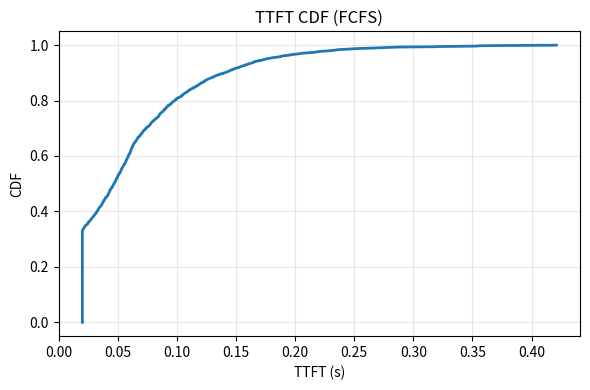
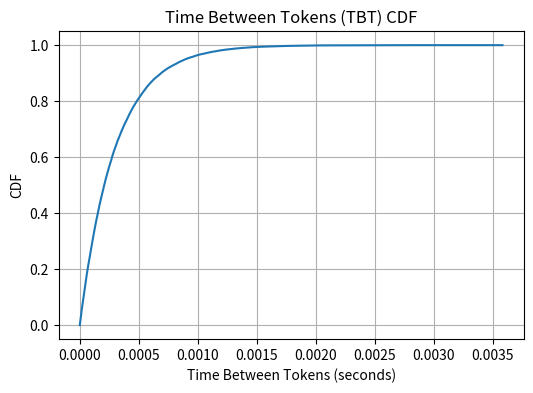
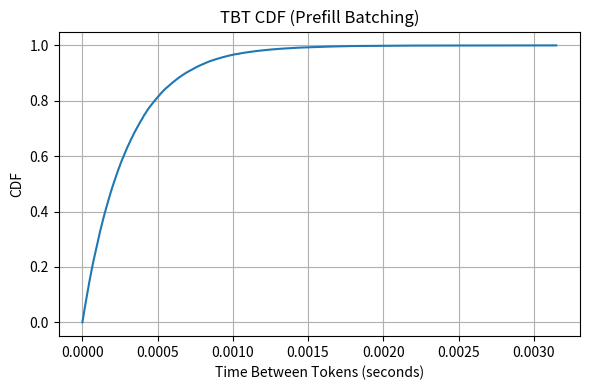
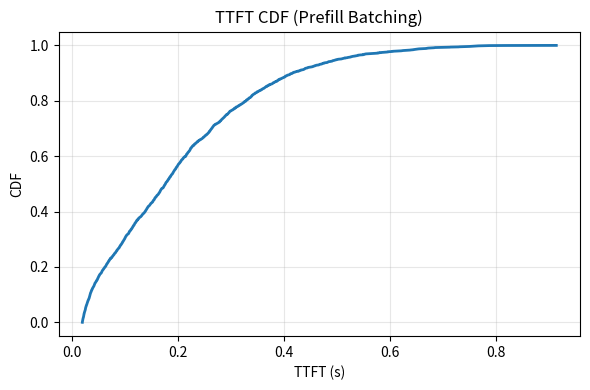

Reproduce these figures in Python, in order.
import numpy as np
import pandas as pd
import matplotlib.pyplot as plt

# SIM_TIME = 200.0 # seconds
# LAMBDA = 15  # arrival rate (queries/sec)
# B = 16           # output tokens Bi (fixed)

# # service model parameters (given in ms, converted to seconds)
# c = 20e-3      # setup cost in seconds
# a = 0.30e-3      # per-token marginal cost in seconds
# b0 = 64          # token threshold

rng = np.random.default_rng(12345)

def service_time_batch(token_count, a, c, b0):
    """
    Batch service time S(b) = c + a * max(0, b - b0)
    token_count is total tokens in the batch.
    """
    A = rng.exponential(a, size = 1)[0]
    return c + A * max(0, token_count - b0)
    # return A * token_count + c

# For decode we model sequential token generation without paying c for each token.
# We use a simple linear per-token decode time of 'a' seconds per token.
def decode_time_tokens(num_tokens, a):
    decode_token_times = rng.exponential(a, size=num_tokens)
    return decode_token_times

def simulation_priorize_decode(SIM_TIME=200, LAMBDA=15, B=16, c=20e-3, a=0.3e-3, b0=64): # no batching
    arrival_times = []
    t = 0.0
    while t < SIM_TIME:
        t += rng.exponential(1.0 / LAMBDA)
        if t < SIM_TIME:
            arrival_times.append(t)

    N = len(arrival_times)
    prompt_lengths = 20

    jobs = pd.DataFrame({
        "arrival": arrival_times,
        "L": prompt_lengths,
        "B": [B] * N
    })

    records = []
    gpu_free_time = 0.0
    per_token_tbt = []
    for i, row in jobs.iterrows():
        arrival = row["arrival"]
        L_i = int(row["L"])
        B_i = int(row["B"])

        # wait until arrival and GPU free
        prefill_start = max(gpu_free_time, arrival)
        # PREFILL should process the prompt tokens only (L_i)
        prefill_tokens = L_i
        prefill_S = service_time_batch(prefill_tokens, a, c, b0)
        prefill_end = prefill_start + prefill_S
        # TTFT is the time from arrival until the first output token is produced
        # Under this simple model, that occurs at the end of prefill
        ttft = prefill_end - arrival
        gpu_free_time = prefill_end

        # DECODE: sequentially produce B_i tokens, modeled as linear per-token cost
        decode_start = gpu_free_time
        decode_S = decode_time_tokens(B_i, a)
        per_token_tbt.extend(decode_S)

        decode_S = decode_S.sum() + c
        decode_end = decode_start + decode_S
        gpu_free_time = decode_end

        completion = decode_end - arrival

        records.append({
            "job": i,
            "arrival": arrival,
            "L": L_i,
            "B": B_i,
            "prefill_start": prefill_start,
            "prefill_end": prefill_end,
            "prefill_service": prefill_S,
            "decode_start": decode_start,
            "decode_end": decode_end,
            "decode_service": decode_S,
            "ttft": ttft,
            "completion": completion,
            "phase": "fcfs_fixed"
        })

    results = pd.DataFrame(records).sort_values("job").reset_index(drop=True)
    return results, per_token_tbt

results, per_token_tbt = simulation_priorize_decode()
mean_ttft = results["ttft"].mean()
p95_ttft = results["ttft"].quantile(0.95)
mean_comp = results["completion"].mean()
p95_comp = results["completion"].quantile(0.95)

# TBT: average time between tokens approximated as (completion - ttft) / B
results["tbt"] = (results["completion"] - results["ttft"]) / results["B"]
mean_tbt = results["tbt"].mean()
p95_tbt = results["tbt"].quantile(0.95)

# Utilization: fraction of time GPU was busy between first start and last end
total_service = results["prefill_service"].sum() + results["decode_service"].sum()
min_start = results["prefill_start"].min()
max_end = results["decode_end"].max()
actual_sim_time = max_end - min_start if max_end > min_start else 1.0
utilization = total_service / actual_sim_time

print("=" * 60)
print("FCFS (Process-to-completion) Scheduling")
print("=" * 60)
print(f"Jobs simulated: {len(results)}")
print(f"Mean TTFT: {mean_ttft:.4f} s     P95 TTFT: {p95_ttft:.4f} s")
print(f"Mean completion: {mean_comp:.4f} s  P95 completion: {p95_comp:.4f} s")
print(f"Mean TBT: {mean_tbt:.6f} s/token  P95 TBT: {p95_tbt:.6f} s/token")
print("=" * 60)

# TTFT CDF
sorted_ttft = np.sort(results["ttft"])
cdf = np.linspace(0, 1, len(sorted_ttft), endpoint=False)
plt.figure(figsize=(6,4))
plt.plot(sorted_ttft, cdf, linewidth=2)
plt.xlabel("TTFT (s)")
plt.ylabel("CDF")
plt.title("TTFT CDF (FCFS)")
plt.grid(True, alpha=0.3)
plt.tight_layout()

# TBT plot
plt.figure(figsize=(6,4))

plt.plot(
    np.sort(per_token_tbt),
    np.linspace(0, 1, len(per_token_tbt)),
    label="TBT"
)

plt.xlabel("Time Between Tokens (seconds)")
plt.ylabel("CDF")
plt.title("Time Between Tokens (TBT) CDF")
plt.grid(True)
plt.show()

def simulation_priorize_prefill(SIM_TIME=200, LAMBDA=15, B=16, K=128, c=20e-3, a=0.3e-3, b0=64):
    arrival_times = []
    t = 0.0
    while t < SIM_TIME:
        t += rng.exponential(1.0 / LAMBDA)
        if t < SIM_TIME:
            arrival_times.append(t)

    N = len(arrival_times)
    prompt_lengths = 20

    jobs = pd.DataFrame({
        "arrival": arrival_times,
        "L": prompt_lengths,
        "B": B
    }).sort_values("arrival").reset_index(drop=True)

    records = []
    gpu_free_time = 0.0
    per_token_tbt = []

    batch = []
    batch_token_sum = 0

    def flush_batch(batch, batch_token_sum, gpu_free_time):
        """Process a full prefill batch; return updated gpu_free_time and per-job records."""
        if len(batch) == 0:
            return gpu_free_time, []

        start_time = max(gpu_free_time, batch[-1]["arrival"])
        S = service_time_batch(batch_token_sum, a, c, b0)
        prefill_end = start_time + S

        batch_records = []
        new_gpu_time = prefill_end

        # Each job then decodes individually (sequential FCFS per batch)
        for job in batch:
            arrival = job["arrival"]
            L_i = job["L"]
            B_i = job["B"]

            ttft = prefill_end - arrival

            decode_start = new_gpu_time
            token_times = decode_time_tokens(B_i, a)
            per_token_tbt.extend(token_times)
            decode_S = token_times.sum() + c

            decode_end = decode_start + decode_S
            completion = decode_end - arrival

            new_gpu_time = decode_end

            batch_records.append({
                "job": job["job"],
                "arrival": arrival,
                "L": L_i,
                "B": B_i,
                "prefill_start": start_time,
                "prefill_end": prefill_end,
                "prefill_service": S,
                "decode_start": decode_start,
                "decode_end": decode_end,
                "decode_service": decode_S,
                "ttft": ttft,
                "completion": completion,
                "phase": "prefill_batching"
            })

        return new_gpu_time, batch_records


    # Build batches in arrival order
    for idx, row in jobs.iterrows():
        L_i = int(row["L"])

        # If we can add to batch, do it
        if batch_token_sum + L_i <= K:
            batch.append({
                "job": idx,
                "arrival": row["arrival"],
                "L": L_i,
                "B": B
            })
            batch_token_sum += L_i
        else:
            # Flush previous batch
            gpu_free_time, recs = flush_batch(batch, batch_token_sum, gpu_free_time)
            records.extend(recs)

            # Start new batch
            batch = [{
                "job": idx,
                "arrival": row["arrival"],
                "L": L_i,
                "B": B
            }]
            batch_token_sum = L_i

    # Flush final batch
    gpu_free_time, recs = flush_batch(batch, batch_token_sum, gpu_free_time)
    records.extend(recs)

    results = pd.DataFrame(records).sort_values("job").reset_index(drop=True)
    return results, per_token_tbt

results, per_token_tbt = simulation_priorize_prefill()
mean_ttft = results["ttft"].mean()
p95_ttft = results["ttft"].quantile(0.95)
mean_comp = results["completion"].mean()
p95_comp = results["completion"].quantile(0.95)

results["tbt"] = (results["completion"] - results["ttft"]) / results["B"]
mean_tbt = results["tbt"].mean()
p95_tbt = results["tbt"].quantile(0.95)

total_service = results["prefill_service"].sum() + results["decode_service"].sum()
min_start = results["prefill_start"].min()
max_end = results["decode_end"].max()
utilization = total_service / (max_end - min_start)

print("=" * 60)
print("Prefill Batching (Max Token Load K) - Simulation Results")
print("=" * 60)
print(f"Jobs: {len(results)}")
print(f"Batch token limit K: {128}")
print("-")
print(f"Mean TTFT: {mean_ttft:.4f}  |  P95 TTFT: {p95_ttft:.4f}  (seconds)")
print(f"Mean completion: {mean_comp:.4f}  |  P95 completion: {p95_comp:.4f}")
print(f"Mean TBT: {mean_tbt:.6f} s/token   |   P95 TBT: {p95_tbt:.6f} s/token")
print("=" * 60)

# TBT CDF
plt.figure(figsize=(6,4))
plt.plot(np.sort(per_token_tbt), np.linspace(0,1,len(per_token_tbt)), label="TBT")
plt.xlabel("Time Between Tokens (seconds)")
plt.ylabel("CDF")
plt.title("TBT CDF (Prefill Batching)")
plt.grid(True)
plt.tight_layout()
plt.show()

# TTFT CDF
sorted_ttft = np.sort(results["ttft"])
cdf = np.linspace(0,1,len(sorted_ttft), endpoint=False)
plt.figure(figsize=(6,4))
plt.plot(sorted_ttft, cdf, linewidth=2)
plt.xlabel("TTFT (s)")
plt.ylabel("CDF")
plt.title("TTFT CDF (Prefill Batching)")
plt.grid(True, alpha=0.3)
plt.tight_layout()
plt.show()
